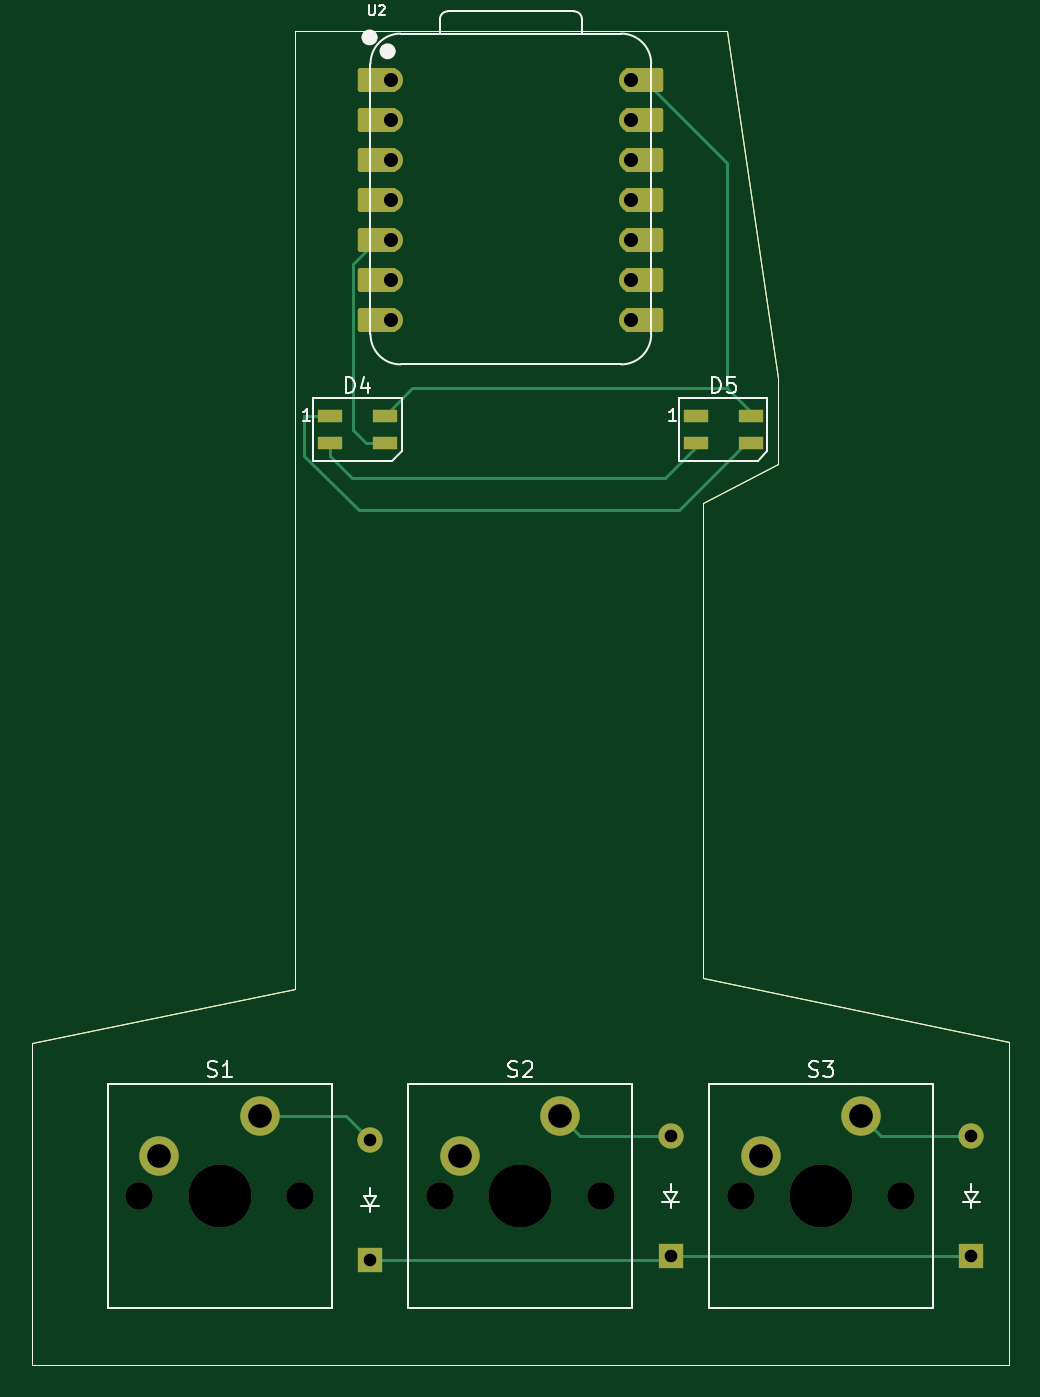
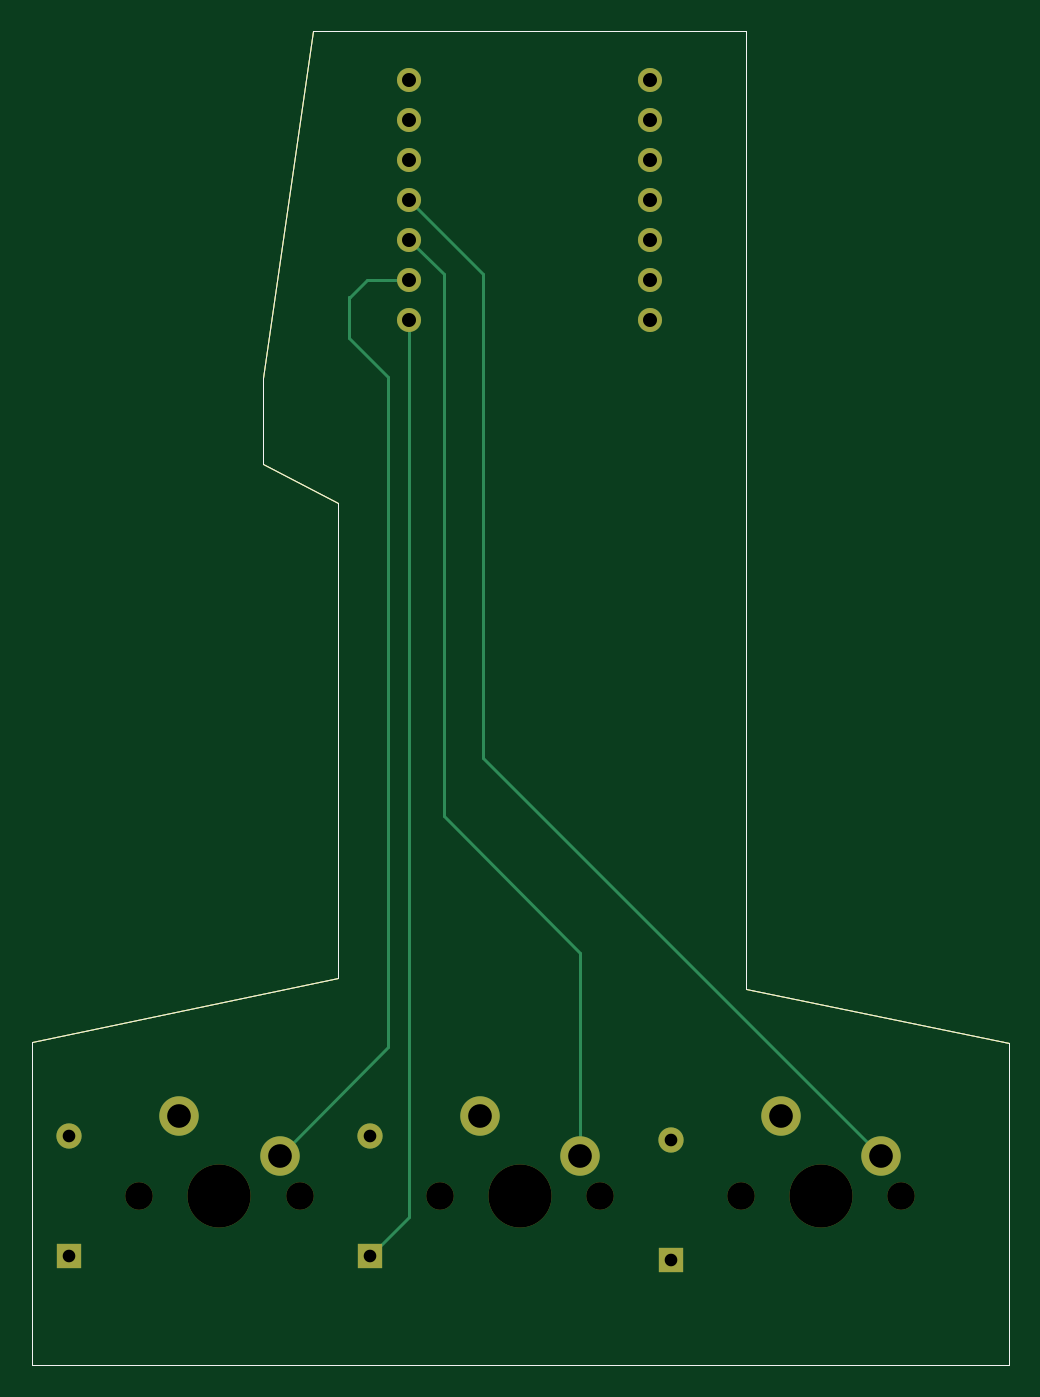
Circuit board: 11 layer files. Board 61.9 x 84.5 mm.
- bottom_copper: osu_keypad-B_Cu.gbl (3122 bytes)
- bottom_mask: osu_keypad-B_Mask.gbs (2342 bytes)
- paste: osu_keypad-B_Paste.gbp (1157 bytes)
- bottom_silk: osu_keypad-B_Silkscreen.gbo (1158 bytes)
- outline: osu_keypad-Edge_Cuts.gm1 (1123 bytes)
- top_copper: osu_keypad-F_Cu.gtl (5561 bytes)
- top_mask: osu_keypad-F_Mask.gts (3886 bytes)
- paste: osu_keypad-F_Paste.gtp (1400 bytes)
- top_silk: osu_keypad-F_Silkscreen.gto (12921 bytes)
- drill: osu_keypad-NPTH.drl (584 bytes)
- drill: osu_keypad-PTH.drl (915 bytes)

=== bottom_copper: osu_keypad-B_Cu.gbl ===
G04 #@! TF.GenerationSoftware,KiCad,Pcbnew,9.0.2*
G04 #@! TF.CreationDate,2025-07-01T11:42:46-07:00*
G04 #@! TF.ProjectId,osu_keypad,6f73755f-6b65-4797-9061-642e6b696361,rev?*
G04 #@! TF.SameCoordinates,Original*
G04 #@! TF.FileFunction,Copper,L2,Bot*
G04 #@! TF.FilePolarity,Positive*
%FSLAX46Y46*%
G04 Gerber Fmt 4.6, Leading zero omitted, Abs format (unit mm)*
G04 Created by KiCad (PCBNEW 9.0.2) date 2025-07-01 11:42:46*
%MOMM*%
%LPD*%
G01*
G04 APERTURE LIST*
G04 #@! TA.AperFunction,ComponentPad*
%ADD10C,1.524000*%
G04 #@! TD*
G04 #@! TA.AperFunction,ComponentPad*
%ADD11C,2.500000*%
G04 #@! TD*
G04 #@! TA.AperFunction,ComponentPad*
%ADD12R,1.600000X1.600000*%
G04 #@! TD*
G04 #@! TA.AperFunction,ComponentPad*
%ADD13O,1.600000X1.600000*%
G04 #@! TD*
G04 #@! TA.AperFunction,Conductor*
%ADD14C,0.200000*%
G04 #@! TD*
G04 #@! TA.AperFunction,Profile*
%ADD15C,0.050000*%
G04 #@! TD*
G04 APERTURE END LIST*
D10*
X109650000Y-68580000D03*
X109650000Y-71120000D03*
X109650000Y-73660000D03*
X109650000Y-76200000D03*
X109650000Y-78740000D03*
X109650000Y-81280000D03*
X109650000Y-83820000D03*
X124890000Y-83820000D03*
X124890000Y-81280000D03*
X124890000Y-78740000D03*
X124890000Y-76200000D03*
X124890000Y-73660000D03*
X124890000Y-71120000D03*
X124890000Y-68580000D03*
D11*
X133111875Y-136763125D03*
X139461875Y-134223125D03*
X95011875Y-136763125D03*
X101361875Y-134223125D03*
X114061875Y-136763125D03*
X120411875Y-134223125D03*
D12*
X146446875Y-143113125D03*
D13*
X146446875Y-135493125D03*
D12*
X127396875Y-143113125D03*
D13*
X127396875Y-135493125D03*
D12*
X108346875Y-143351250D03*
D13*
X108346875Y-135731250D03*
D14*
X124890000Y-140606250D02*
X124890000Y-83820000D01*
X127396875Y-143113125D02*
X124890000Y-140606250D01*
X120225000Y-80865000D02*
X124890000Y-76200000D01*
X120225000Y-111550000D02*
X120225000Y-80865000D01*
X95011875Y-136763125D02*
X120225000Y-111550000D01*
X122725000Y-115225000D02*
X122725000Y-80905000D01*
X114061875Y-136763125D02*
X114061875Y-123888125D01*
X114061875Y-123888125D02*
X122725000Y-115225000D01*
X122725000Y-80905000D02*
X124890000Y-78740000D01*
X128625000Y-82325000D02*
X127580000Y-81280000D01*
X126225000Y-87425000D02*
X128725000Y-84925000D01*
X133111875Y-136763125D02*
X126225000Y-129876250D01*
X128725000Y-82325000D02*
X128625000Y-82325000D01*
X127580000Y-81280000D02*
X124890000Y-81280000D01*
X126225000Y-129876250D02*
X126225000Y-87425000D01*
X128725000Y-84925000D02*
X128725000Y-82325000D01*
D15*
X129425000Y-95405000D02*
X134165000Y-92945000D01*
X103584375Y-65484375D02*
X103584375Y-126206250D01*
X129435000Y-125465000D02*
X129425000Y-95405000D01*
X86915625Y-150018750D02*
X148828125Y-150018750D01*
X134165000Y-87495000D02*
X130968750Y-65484375D01*
X86925000Y-129625000D02*
X103584375Y-126206250D01*
X148828125Y-150018750D02*
X148828125Y-129525000D01*
X86915625Y-150018750D02*
X86925000Y-129625000D01*
X134165000Y-92945000D02*
X134165000Y-87495000D01*
X130968750Y-65484375D02*
X103584375Y-65484375D01*
X148828125Y-129525000D02*
X129435000Y-125465000D01*
M02*

=== bottom_mask: osu_keypad-B_Mask.gbs ===
G04 #@! TF.GenerationSoftware,KiCad,Pcbnew,9.0.2*
G04 #@! TF.CreationDate,2025-07-01T11:42:46-07:00*
G04 #@! TF.ProjectId,osu_keypad,6f73755f-6b65-4797-9061-642e6b696361,rev?*
G04 #@! TF.SameCoordinates,Original*
G04 #@! TF.FileFunction,Soldermask,Bot*
G04 #@! TF.FilePolarity,Negative*
%FSLAX46Y46*%
G04 Gerber Fmt 4.6, Leading zero omitted, Abs format (unit mm)*
G04 Created by KiCad (PCBNEW 9.0.2) date 2025-07-01 11:42:46*
%MOMM*%
%LPD*%
G01*
G04 APERTURE LIST*
%ADD10C,1.524000*%
%ADD11C,1.750000*%
%ADD12C,4.000000*%
%ADD13C,2.500000*%
%ADD14R,1.600000X1.600000*%
%ADD15O,1.600000X1.600000*%
G04 #@! TA.AperFunction,Profile*
%ADD16C,0.050000*%
G04 #@! TD*
G04 APERTURE END LIST*
D10*
X109650000Y-68580000D03*
X109650000Y-71120000D03*
X109650000Y-73660000D03*
X109650000Y-76200000D03*
X109650000Y-78740000D03*
X109650000Y-81280000D03*
X109650000Y-83820000D03*
X124890000Y-83820000D03*
X124890000Y-81280000D03*
X124890000Y-78740000D03*
X124890000Y-76200000D03*
X124890000Y-73660000D03*
X124890000Y-71120000D03*
X124890000Y-68580000D03*
D11*
X131841875Y-139303125D03*
D12*
X136921875Y-139303125D03*
D11*
X142001875Y-139303125D03*
D13*
X133111875Y-136763125D03*
X139461875Y-134223125D03*
D11*
X93741875Y-139303125D03*
D12*
X98821875Y-139303125D03*
D11*
X103901875Y-139303125D03*
D13*
X95011875Y-136763125D03*
X101361875Y-134223125D03*
D11*
X112791875Y-139303125D03*
D12*
X117871875Y-139303125D03*
D11*
X122951875Y-139303125D03*
D13*
X114061875Y-136763125D03*
X120411875Y-134223125D03*
D14*
X146446875Y-143113125D03*
D15*
X146446875Y-135493125D03*
D14*
X127396875Y-143113125D03*
D15*
X127396875Y-135493125D03*
D14*
X108346875Y-143351250D03*
D15*
X108346875Y-135731250D03*
D16*
X129425000Y-95405000D02*
X134165000Y-92945000D01*
X103584375Y-65484375D02*
X103584375Y-126206250D01*
X129435000Y-125465000D02*
X129425000Y-95405000D01*
X86915625Y-150018750D02*
X148828125Y-150018750D01*
X134165000Y-87495000D02*
X130968750Y-65484375D01*
X86925000Y-129625000D02*
X103584375Y-126206250D01*
X148828125Y-150018750D02*
X148828125Y-129525000D01*
X86915625Y-150018750D02*
X86925000Y-129625000D01*
X134165000Y-92945000D02*
X134165000Y-87495000D01*
X130968750Y-65484375D02*
X103584375Y-65484375D01*
X148828125Y-129525000D02*
X129435000Y-125465000D01*
M02*

=== paste: osu_keypad-B_Paste.gbp ===
G04 #@! TF.GenerationSoftware,KiCad,Pcbnew,9.0.2*
G04 #@! TF.CreationDate,2025-07-01T11:42:46-07:00*
G04 #@! TF.ProjectId,osu_keypad,6f73755f-6b65-4797-9061-642e6b696361,rev?*
G04 #@! TF.SameCoordinates,Original*
G04 #@! TF.FileFunction,Paste,Bot*
G04 #@! TF.FilePolarity,Positive*
%FSLAX46Y46*%
G04 Gerber Fmt 4.6, Leading zero omitted, Abs format (unit mm)*
G04 Created by KiCad (PCBNEW 9.0.2) date 2025-07-01 11:42:46*
%MOMM*%
%LPD*%
G01*
G04 APERTURE LIST*
G04 #@! TA.AperFunction,Profile*
%ADD10C,0.050000*%
G04 #@! TD*
G04 APERTURE END LIST*
D10*
X129425000Y-95405000D02*
X134165000Y-92945000D01*
X103584375Y-65484375D02*
X103584375Y-126206250D01*
X129435000Y-125465000D02*
X129425000Y-95405000D01*
X86915625Y-150018750D02*
X148828125Y-150018750D01*
X134165000Y-87495000D02*
X130968750Y-65484375D01*
X86925000Y-129625000D02*
X103584375Y-126206250D01*
X148828125Y-150018750D02*
X148828125Y-129525000D01*
X86915625Y-150018750D02*
X86925000Y-129625000D01*
X134165000Y-92945000D02*
X134165000Y-87495000D01*
X130968750Y-65484375D02*
X103584375Y-65484375D01*
X148828125Y-129525000D02*
X129435000Y-125465000D01*
M02*

=== bottom_silk: osu_keypad-B_Silkscreen.gbo ===
G04 #@! TF.GenerationSoftware,KiCad,Pcbnew,9.0.2*
G04 #@! TF.CreationDate,2025-07-01T11:42:46-07:00*
G04 #@! TF.ProjectId,osu_keypad,6f73755f-6b65-4797-9061-642e6b696361,rev?*
G04 #@! TF.SameCoordinates,Original*
G04 #@! TF.FileFunction,Legend,Bot*
G04 #@! TF.FilePolarity,Positive*
%FSLAX46Y46*%
G04 Gerber Fmt 4.6, Leading zero omitted, Abs format (unit mm)*
G04 Created by KiCad (PCBNEW 9.0.2) date 2025-07-01 11:42:46*
%MOMM*%
%LPD*%
G01*
G04 APERTURE LIST*
G04 #@! TA.AperFunction,Profile*
%ADD10C,0.050000*%
G04 #@! TD*
G04 APERTURE END LIST*
D10*
X129425000Y-95405000D02*
X134165000Y-92945000D01*
X103584375Y-65484375D02*
X103584375Y-126206250D01*
X129435000Y-125465000D02*
X129425000Y-95405000D01*
X86915625Y-150018750D02*
X148828125Y-150018750D01*
X134165000Y-87495000D02*
X130968750Y-65484375D01*
X86925000Y-129625000D02*
X103584375Y-126206250D01*
X148828125Y-150018750D02*
X148828125Y-129525000D01*
X86915625Y-150018750D02*
X86925000Y-129625000D01*
X134165000Y-92945000D02*
X134165000Y-87495000D01*
X130968750Y-65484375D02*
X103584375Y-65484375D01*
X148828125Y-129525000D02*
X129435000Y-125465000D01*
M02*

=== outline: osu_keypad-Edge_Cuts.gm1 ===
G04 #@! TF.GenerationSoftware,KiCad,Pcbnew,9.0.2*
G04 #@! TF.CreationDate,2025-07-01T11:42:46-07:00*
G04 #@! TF.ProjectId,osu_keypad,6f73755f-6b65-4797-9061-642e6b696361,rev?*
G04 #@! TF.SameCoordinates,Original*
G04 #@! TF.FileFunction,Profile,NP*
%FSLAX46Y46*%
G04 Gerber Fmt 4.6, Leading zero omitted, Abs format (unit mm)*
G04 Created by KiCad (PCBNEW 9.0.2) date 2025-07-01 11:42:46*
%MOMM*%
%LPD*%
G01*
G04 APERTURE LIST*
G04 #@! TA.AperFunction,Profile*
%ADD10C,0.050000*%
G04 #@! TD*
G04 APERTURE END LIST*
D10*
X129425000Y-95405000D02*
X134165000Y-92945000D01*
X103584375Y-65484375D02*
X103584375Y-126206250D01*
X129435000Y-125465000D02*
X129425000Y-95405000D01*
X86915625Y-150018750D02*
X148828125Y-150018750D01*
X134165000Y-87495000D02*
X130968750Y-65484375D01*
X86925000Y-129625000D02*
X103584375Y-126206250D01*
X148828125Y-150018750D02*
X148828125Y-129525000D01*
X86915625Y-150018750D02*
X86925000Y-129625000D01*
X134165000Y-92945000D02*
X134165000Y-87495000D01*
X130968750Y-65484375D02*
X103584375Y-65484375D01*
X148828125Y-129525000D02*
X129435000Y-125465000D01*
M02*

=== top_copper: osu_keypad-F_Cu.gtl (5561 bytes, source omitted) ===
=== top_mask: osu_keypad-F_Mask.gts ===
G04 #@! TF.GenerationSoftware,KiCad,Pcbnew,9.0.2*
G04 #@! TF.CreationDate,2025-07-01T11:42:46-07:00*
G04 #@! TF.ProjectId,osu_keypad,6f73755f-6b65-4797-9061-642e6b696361,rev?*
G04 #@! TF.SameCoordinates,Original*
G04 #@! TF.FileFunction,Soldermask,Top*
G04 #@! TF.FilePolarity,Negative*
%FSLAX46Y46*%
G04 Gerber Fmt 4.6, Leading zero omitted, Abs format (unit mm)*
G04 Created by KiCad (PCBNEW 9.0.2) date 2025-07-01 11:42:46*
%MOMM*%
%LPD*%
G01*
G04 APERTURE LIST*
G04 Aperture macros list*
%AMRoundRect*
0 Rectangle with rounded corners*
0 $1 Rounding radius*
0 $2 $3 $4 $5 $6 $7 $8 $9 X,Y pos of 4 corners*
0 Add a 4 corners polygon primitive as box body*
4,1,4,$2,$3,$4,$5,$6,$7,$8,$9,$2,$3,0*
0 Add four circle primitives for the rounded corners*
1,1,$1+$1,$2,$3*
1,1,$1+$1,$4,$5*
1,1,$1+$1,$6,$7*
1,1,$1+$1,$8,$9*
0 Add four rect primitives between the rounded corners*
20,1,$1+$1,$2,$3,$4,$5,0*
20,1,$1+$1,$4,$5,$6,$7,0*
20,1,$1+$1,$6,$7,$8,$9,0*
20,1,$1+$1,$8,$9,$2,$3,0*%
G04 Aperture macros list end*
%ADD10RoundRect,0.152400X1.063600X0.609600X-1.063600X0.609600X-1.063600X-0.609600X1.063600X-0.609600X0*%
%ADD11C,1.524000*%
%ADD12RoundRect,0.152400X-1.063600X-0.609600X1.063600X-0.609600X1.063600X0.609600X-1.063600X0.609600X0*%
%ADD13C,1.750000*%
%ADD14C,4.000000*%
%ADD15C,2.500000*%
%ADD16R,1.600000X0.850000*%
%ADD17R,1.600000X1.600000*%
%ADD18O,1.600000X1.600000*%
G04 #@! TA.AperFunction,Profile*
%ADD19C,0.050000*%
G04 #@! TD*
G04 APERTURE END LIST*
D10*
X108815000Y-68580000D03*
D11*
X109650000Y-68580000D03*
D10*
X108815000Y-71120000D03*
D11*
X109650000Y-71120000D03*
D10*
X108815000Y-73660000D03*
D11*
X109650000Y-73660000D03*
D10*
X108815000Y-76200000D03*
D11*
X109650000Y-76200000D03*
D10*
X108815000Y-78740000D03*
D11*
X109650000Y-78740000D03*
D10*
X108815000Y-81280000D03*
D11*
X109650000Y-81280000D03*
D10*
X108815000Y-83820000D03*
D11*
X109650000Y-83820000D03*
X124890000Y-83820000D03*
D12*
X125725000Y-83820000D03*
D11*
X124890000Y-81280000D03*
D12*
X125725000Y-81280000D03*
D11*
X124890000Y-78740000D03*
D12*
X125725000Y-78740000D03*
D11*
X124890000Y-76200000D03*
D12*
X125725000Y-76200000D03*
D11*
X124890000Y-73660000D03*
D12*
X125725000Y-73660000D03*
D11*
X124890000Y-71120000D03*
D12*
X125725000Y-71120000D03*
D11*
X124890000Y-68580000D03*
D12*
X125725000Y-68580000D03*
D13*
X131841875Y-139303125D03*
D14*
X136921875Y-139303125D03*
D13*
X142001875Y-139303125D03*
D15*
X133111875Y-136763125D03*
X139461875Y-134223125D03*
D16*
X128975000Y-89850000D03*
X128975000Y-91600000D03*
X132475000Y-91600000D03*
X132475000Y-89850000D03*
D13*
X93741875Y-139303125D03*
D14*
X98821875Y-139303125D03*
D13*
X103901875Y-139303125D03*
D15*
X95011875Y-136763125D03*
X101361875Y-134223125D03*
D13*
X112791875Y-139303125D03*
D14*
X117871875Y-139303125D03*
D13*
X122951875Y-139303125D03*
D15*
X114061875Y-136763125D03*
X120411875Y-134223125D03*
D17*
X146446875Y-143113125D03*
D18*
X146446875Y-135493125D03*
D17*
X127396875Y-143113125D03*
D18*
X127396875Y-135493125D03*
D17*
X108346875Y-143351250D03*
D18*
X108346875Y-135731250D03*
D16*
X105796875Y-89850000D03*
X105796875Y-91600000D03*
X109296875Y-91600000D03*
X109296875Y-89850000D03*
D19*
X129425000Y-95405000D02*
X134165000Y-92945000D01*
X103584375Y-65484375D02*
X103584375Y-126206250D01*
X129435000Y-125465000D02*
X129425000Y-95405000D01*
X86915625Y-150018750D02*
X148828125Y-150018750D01*
X134165000Y-87495000D02*
X130968750Y-65484375D01*
X86925000Y-129625000D02*
X103584375Y-126206250D01*
X148828125Y-150018750D02*
X148828125Y-129525000D01*
X86915625Y-150018750D02*
X86925000Y-129625000D01*
X134165000Y-92945000D02*
X134165000Y-87495000D01*
X130968750Y-65484375D02*
X103584375Y-65484375D01*
X148828125Y-129525000D02*
X129435000Y-125465000D01*
M02*

=== paste: osu_keypad-F_Paste.gtp ===
G04 #@! TF.GenerationSoftware,KiCad,Pcbnew,9.0.2*
G04 #@! TF.CreationDate,2025-07-01T11:42:46-07:00*
G04 #@! TF.ProjectId,osu_keypad,6f73755f-6b65-4797-9061-642e6b696361,rev?*
G04 #@! TF.SameCoordinates,Original*
G04 #@! TF.FileFunction,Paste,Top*
G04 #@! TF.FilePolarity,Positive*
%FSLAX46Y46*%
G04 Gerber Fmt 4.6, Leading zero omitted, Abs format (unit mm)*
G04 Created by KiCad (PCBNEW 9.0.2) date 2025-07-01 11:42:46*
%MOMM*%
%LPD*%
G01*
G04 APERTURE LIST*
%ADD10R,1.600000X0.850000*%
G04 #@! TA.AperFunction,Profile*
%ADD11C,0.050000*%
G04 #@! TD*
G04 APERTURE END LIST*
D10*
X128975000Y-89850000D03*
X128975000Y-91600000D03*
X132475000Y-91600000D03*
X132475000Y-89850000D03*
X105796875Y-89850000D03*
X105796875Y-91600000D03*
X109296875Y-91600000D03*
X109296875Y-89850000D03*
D11*
X129425000Y-95405000D02*
X134165000Y-92945000D01*
X103584375Y-65484375D02*
X103584375Y-126206250D01*
X129435000Y-125465000D02*
X129425000Y-95405000D01*
X86915625Y-150018750D02*
X148828125Y-150018750D01*
X134165000Y-87495000D02*
X130968750Y-65484375D01*
X86925000Y-129625000D02*
X103584375Y-126206250D01*
X148828125Y-150018750D02*
X148828125Y-129525000D01*
X86915625Y-150018750D02*
X86925000Y-129625000D01*
X134165000Y-92945000D02*
X134165000Y-87495000D01*
X130968750Y-65484375D02*
X103584375Y-65484375D01*
X148828125Y-129525000D02*
X129435000Y-125465000D01*
M02*

=== top_silk: osu_keypad-F_Silkscreen.gto (12921 bytes, source omitted) ===
=== drill: osu_keypad-NPTH.drl ===
M48
; DRILL file {KiCad 9.0.2} date 2025-07-01T11:41:15-0700
; FORMAT={-:-/ absolute / metric / decimal}
; #@! TF.CreationDate,2025-07-01T11:41:15-07:00
; #@! TF.GenerationSoftware,Kicad,Pcbnew,9.0.2
; #@! TF.FileFunction,NonPlated,1,2,NPTH
FMAT,2
METRIC
; #@! TA.AperFunction,NonPlated,NPTH,ComponentDrill
T1C1.750
; #@! TA.AperFunction,NonPlated,NPTH,ComponentDrill
T2C4.000
%
G90
G05
T1
X93.742Y-139.303
X103.902Y-139.303
X112.792Y-139.303
X122.952Y-139.303
X131.842Y-139.303
X142.002Y-139.303
T2
X98.822Y-139.303
X117.872Y-139.303
X136.922Y-139.303
M30

=== drill: osu_keypad-PTH.drl ===
M48
; DRILL file {KiCad 9.0.2} date 2025-07-01T11:41:15-0700
; FORMAT={-:-/ absolute / metric / decimal}
; #@! TF.CreationDate,2025-07-01T11:41:15-07:00
; #@! TF.GenerationSoftware,Kicad,Pcbnew,9.0.2
; #@! TF.FileFunction,Plated,1,2,PTH
FMAT,2
METRIC
; #@! TA.AperFunction,Plated,PTH,ComponentDrill
T1C0.800
; #@! TA.AperFunction,Plated,PTH,ComponentDrill
T2C0.889
; #@! TA.AperFunction,Plated,PTH,ComponentDrill
T3C1.500
%
G90
G05
T1
X108.347Y-135.731
X108.347Y-143.351
X127.397Y-135.493
X127.397Y-143.113
X146.447Y-135.493
X146.447Y-143.113
T2
X109.65Y-68.58
X109.65Y-71.12
X109.65Y-73.66
X109.65Y-76.2
X109.65Y-78.74
X109.65Y-81.28
X109.65Y-83.82
X124.89Y-68.58
X124.89Y-71.12
X124.89Y-73.66
X124.89Y-76.2
X124.89Y-78.74
X124.89Y-81.28
X124.89Y-83.82
T3
X95.012Y-136.763
X101.362Y-134.223
X114.062Y-136.763
X120.412Y-134.223
X133.112Y-136.763
X139.462Y-134.223
M30
